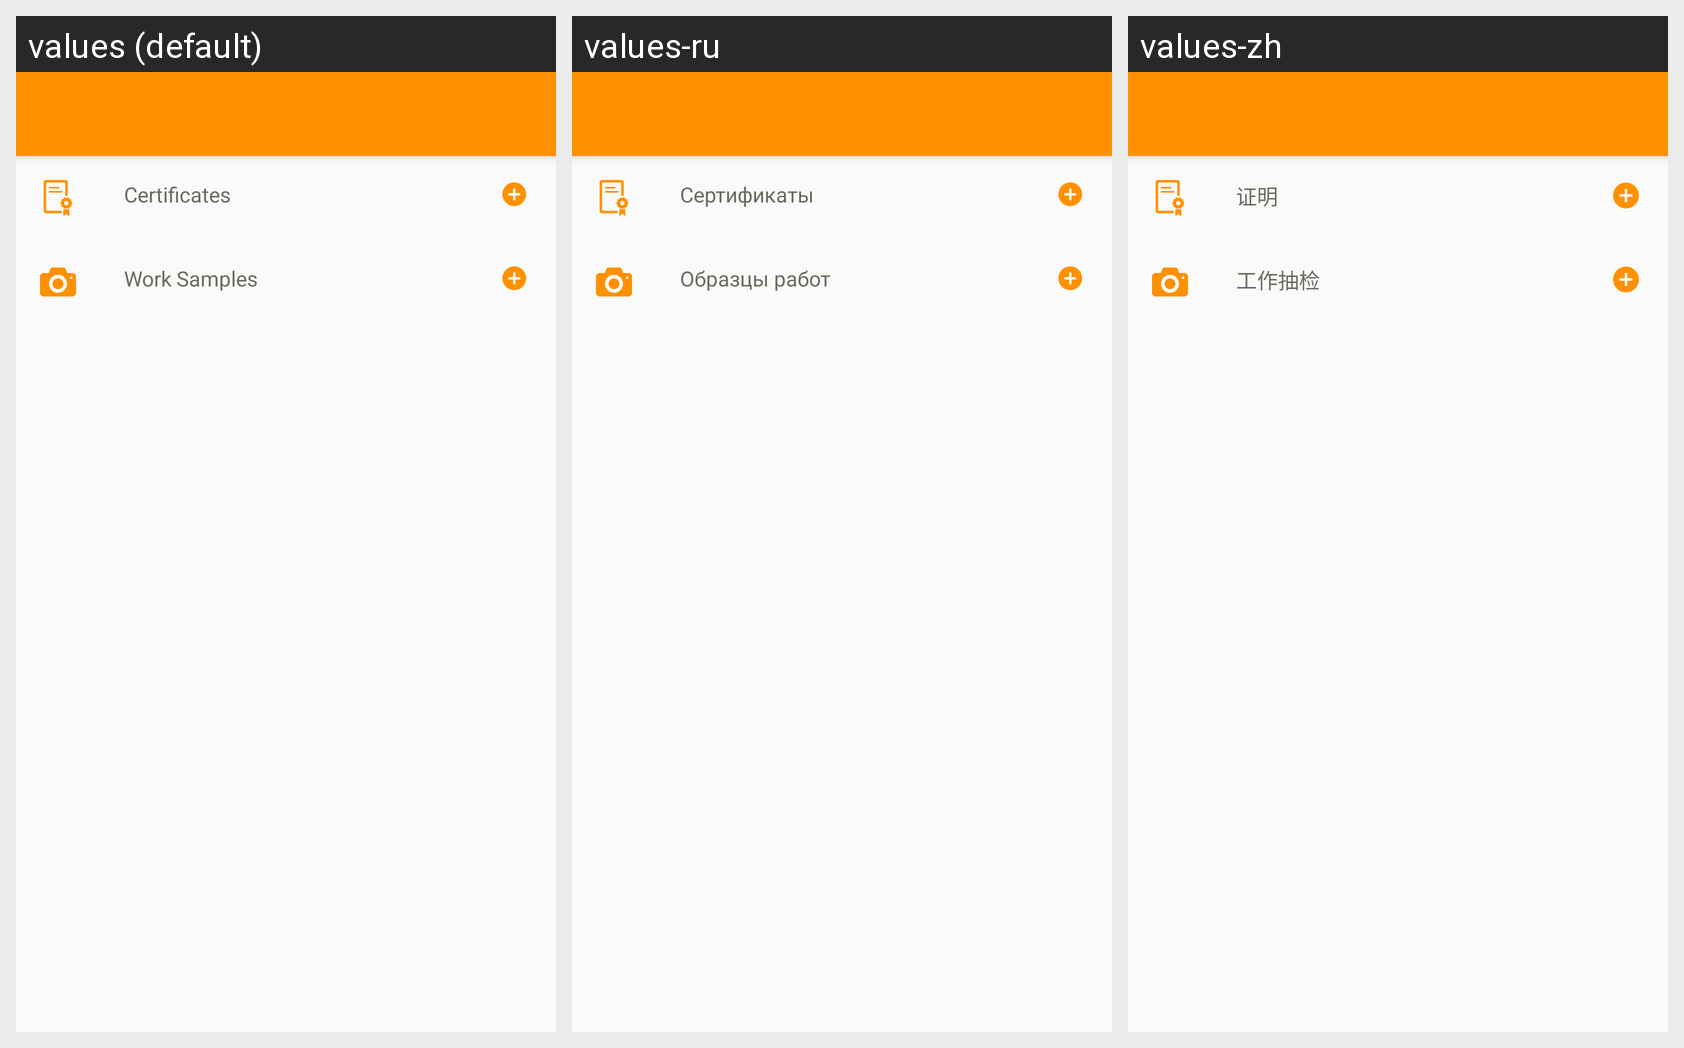

The same Android screen rendered under several of its app's locales, left to right. List the strings drawn on it with the default value and each locale's translation.
Android screen res/layout/activity_profile_performer.xml rendered under 3 locales, left to right: values (default), values-ru, values-zh. Device: Nexus 5 (rendered at 1080×1920; each locale shown at half size, 540×960, under a caption strip naming it); theme AppTheme.
Strings drawn on this screen, with the default value and each locale's value (text and hints the layout hard-codes, and strings that could not be matched under every locale, appear in the picture but are not listed):

certificates
  values: Certificates
  values-ru: Сертификаты
  values-zh: 证明

workSamples
  values: Work Samples
  values-ru: Образцы работ
  values-zh: 工作抽检
